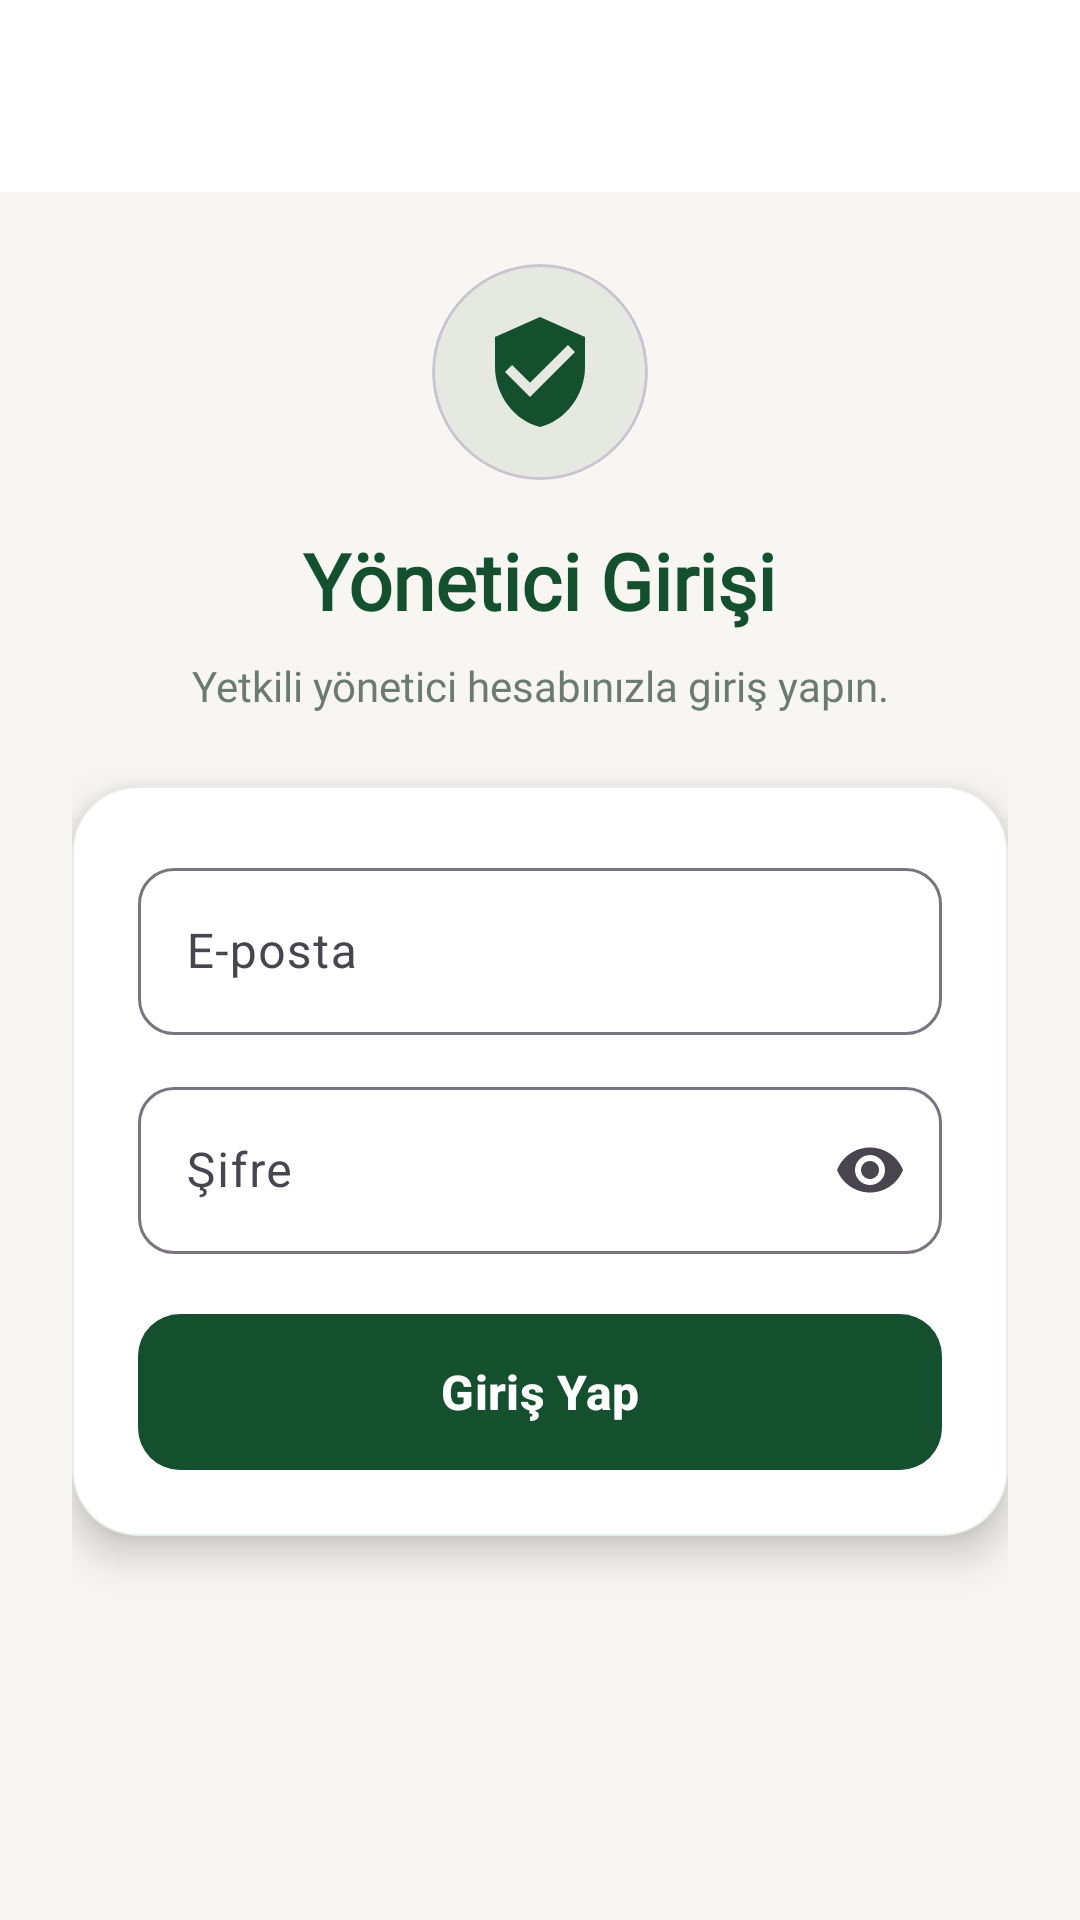

The Android layout XML behind this screen, and the referenced resources:
<!-- AndroidManifest.xml: application theme Theme.Itravel -->
<!-- res/layout/activity_admin_login.xml -->
<?xml version="1.0" encoding="utf-8"?>
<androidx.coordinatorlayout.widget.CoordinatorLayout xmlns:android="http://schemas.android.com/apk/res/android"
    xmlns:app="http://schemas.android.com/apk/res-auto"
    xmlns:tools="http://schemas.android.com/tools"
    android:layout_width="match_parent"
    android:layout_height="match_parent"
    android:background="@color/home_bg"
    tools:context=".AdminLoginActivity">

    <com.google.android.material.appbar.MaterialToolbar
        android:id="@+id/admin_login_toolbar"
        android:layout_width="match_parent"
        android:layout_height="?attr/actionBarSize"
        android:background="@color/white"
        app:navigationIcon="@drawable/arrow"
        app:title=""
        app:titleTextColor="@color/green" />

    <androidx.core.widget.NestedScrollView
        android:layout_width="match_parent"
        android:layout_height="match_parent"
        android:layout_marginTop="?attr/actionBarSize"
        android:fillViewport="true">

        <LinearLayout
            android:layout_width="match_parent"
            android:layout_height="wrap_content"
            android:gravity="center_horizontal"
            android:orientation="vertical"
            android:padding="24dp">

            <com.google.android.material.card.MaterialCardView
                android:layout_width="72dp"
                android:layout_height="72dp"
                app:cardBackgroundColor="#1414502E"
                app:cardCornerRadius="36dp"
                app:cardElevation="0dp">

                <ImageView
                    android:layout_width="40dp"
                    android:layout_height="40dp"
                    android:layout_gravity="center"
                    android:contentDescription="@null"
                    android:src="@drawable/ic_admin_badge" />
            </com.google.android.material.card.MaterialCardView>

            <TextView
                android:layout_width="wrap_content"
                android:layout_height="wrap_content"
                android:layout_marginTop="16dp"
                android:fontFamily="@font/sf_pro_display_regular"
                android:text="@string/admin_login_title"
                android:textColor="@color/green"
                android:textSize="26sp"
                android:textStyle="bold" />

            <TextView
                android:layout_width="match_parent"
                android:layout_height="wrap_content"
                android:layout_marginTop="8dp"
                android:fontFamily="@font/sf_pro_display_regular"
                android:gravity="center"
                android:text="@string/admin_login_hint"
                android:textColor="@color/role_text_muted"
                android:textSize="14sp" />

            <com.google.android.material.card.MaterialCardView
                android:layout_width="match_parent"
                android:layout_height="wrap_content"
                android:layout_marginTop="24dp"
                app:cardBackgroundColor="@color/white"
                app:cardCornerRadius="22dp"
                app:cardElevation="8dp"
                app:strokeColor="#1A14502E"
                app:strokeWidth="0.5dp">

                <LinearLayout
                    android:layout_width="match_parent"
                    android:layout_height="wrap_content"
                    android:orientation="vertical"
                    android:padding="22dp">

                    <com.google.android.material.textfield.TextInputLayout
                        android:id="@+id/admin_email_layout"
                        style="@style/Widget.Material3.TextInputLayout.OutlinedBox"
                        android:layout_width="match_parent"
                        android:layout_height="wrap_content"
                        android:hint="@string/email"
                        app:boxCornerRadiusBottomEnd="12dp"
                        app:boxCornerRadiusBottomStart="12dp"
                        app:boxCornerRadiusTopEnd="12dp"
                        app:boxCornerRadiusTopStart="12dp"
                        app:startIconDrawable="@drawable/email">

                        <com.google.android.material.textfield.TextInputEditText
                            android:id="@+id/admin_email"
                            android:layout_width="match_parent"
                            android:layout_height="wrap_content"
                            android:inputType="textEmailAddress"
                            android:minHeight="48dp" />
                    </com.google.android.material.textfield.TextInputLayout>

                    <com.google.android.material.textfield.TextInputLayout
                        android:id="@+id/admin_password_layout"
                        style="@style/Widget.Material3.TextInputLayout.OutlinedBox"
                        android:layout_width="match_parent"
                        android:layout_height="wrap_content"
                        android:layout_marginTop="12dp"
                        android:hint="@string/password"
                        app:boxCornerRadiusBottomEnd="12dp"
                        app:boxCornerRadiusBottomStart="12dp"
                        app:boxCornerRadiusTopEnd="12dp"
                        app:boxCornerRadiusTopStart="12dp"
                        app:endIconMode="password_toggle"
                        app:startIconDrawable="@drawable/lock">

                        <com.google.android.material.textfield.TextInputEditText
                            android:id="@+id/admin_password"
                            android:layout_width="match_parent"
                            android:layout_height="wrap_content"
                            android:inputType="textPassword"
                            android:minHeight="48dp" />
                    </com.google.android.material.textfield.TextInputLayout>

                    <com.google.android.material.button.MaterialButton
                        android:id="@+id/admin_sign_in"
                        android:layout_width="match_parent"
                        android:layout_height="52dp"
                        android:layout_marginTop="20dp"
                        android:background="@drawable/bg_btn_primary"
                        android:text="@string/sign_in"
                        android:textAllCaps="false"
                        android:textColor="@color/white"
                        android:textSize="16sp"
                        android:textStyle="bold"
                        app:backgroundTint="@null"
                        app:cornerRadius="14dp" />
                </LinearLayout>
            </com.google.android.material.card.MaterialCardView>
        </LinearLayout>
    </androidx.core.widget.NestedScrollView>
</androidx.coordinatorlayout.widget.CoordinatorLayout>
<!-- resources referenced by this layout -->
<resources>
  <color name="green">#FF14502E</color>
  <color name="home_bg">#FFF8F6F2</color>
  <color name="role_text_muted">#FF6B7B73</color>
  <color name="white">#FFFFFFFF</color>
  <!-- drawable bg_btn_primary (drawable) -->
  <?xml version="1.0" encoding="utf-8"?>
  <ripple xmlns:android="http://schemas.android.com/apk/res/android"
      android:color="#44FFFFFF">
      <item>
          <shape android:shape="rectangle">
              <corners android:radius="14dp" />
              <solid android:color="@color/green" />
          </shape>
      </item>
  </ripple>
  <!-- drawable ic_admin_badge (drawable) -->
  <?xml version="1.0" encoding="utf-8"?>
  <vector xmlns:android="http://schemas.android.com/apk/res/android"
      android:width="48dp"
      android:height="48dp"
      android:viewportWidth="24"
      android:viewportHeight="24">
      <path
          android:fillColor="@color/green"
          android:pathData="M12,1L3,5v6c0,5.55 3.84,10.74 9,12 5.16,-1.26 9,-6.45 9,-12V5l-9,-4zM10,17l-5,-5 1.41,-1.41L10,14.17l7.59,-7.59L19,8l-9,9z" />
  </vector>
  <string name="admin_login_hint">Yetkili yönetici hesabınızla giriş yapın.</string>
  <string name="admin_login_title">Yönetici Girişi</string>
  <string name="email">E-posta</string>
  <string name="password">Şifre</string>
  <string name="sign_in">Giriş Yap</string>
  <style name="Theme.Itravel" parent="Theme.Material3.Light.NoActionBar">
  
          <item name="colorPrimary">@color/green</item>
          <item name="colorOnPrimary">@color/white</item>
          <item name="colorSecondary">@color/teal_200</item>
          <item name="colorOnSecondary">@color/black</item>
          <item name="android:statusBarColor" tools:targetApi="l">@color/green</item>
          <item name="android:navigationBarColor">@color/white</item>
      </style>
  <color name="teal_200">#FF03DAC5</color>
  <color name="black">#FF000000</color>
</resources>
